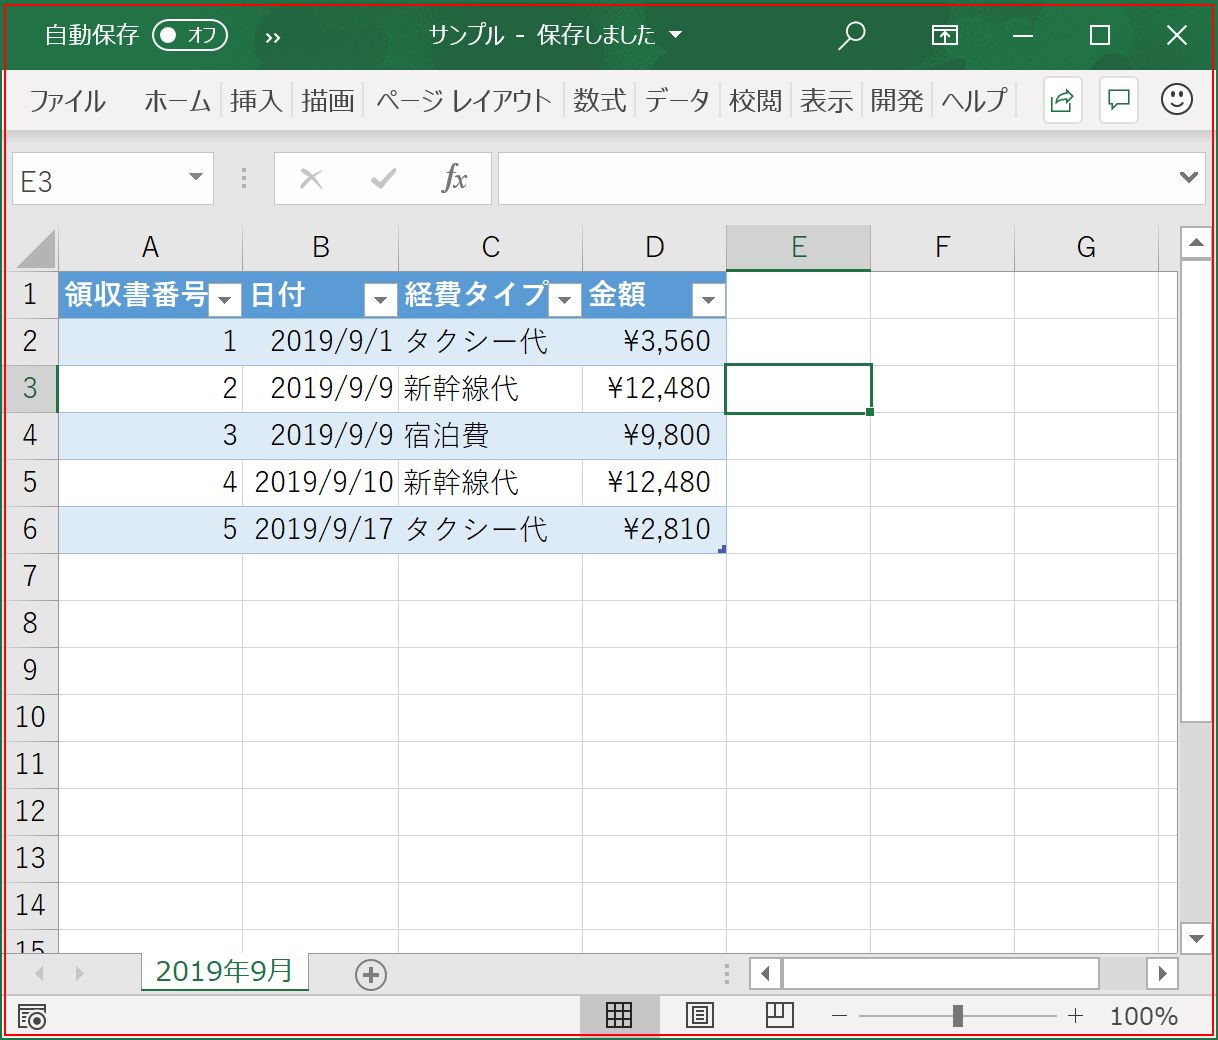
Task: 1-2-6.Excelのセルの行番号と列文字を取得したい
Workflow: Main

Step 1: type a value into the element in window 'サンプル* - Excel' (excel.exe)

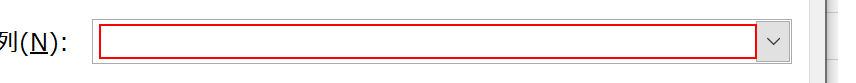
Step 2: type "宿泊費" into the element in window '検索と置換' (excel.exe)

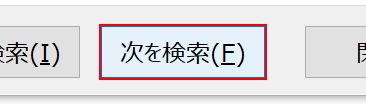
Step 3: click on the push button '次を検索(F)' in window '検索と置換' (excel.exe)

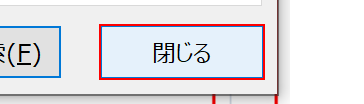
Step 4: click on the push button '閉じる' in window '検索と置換' (excel.exe)